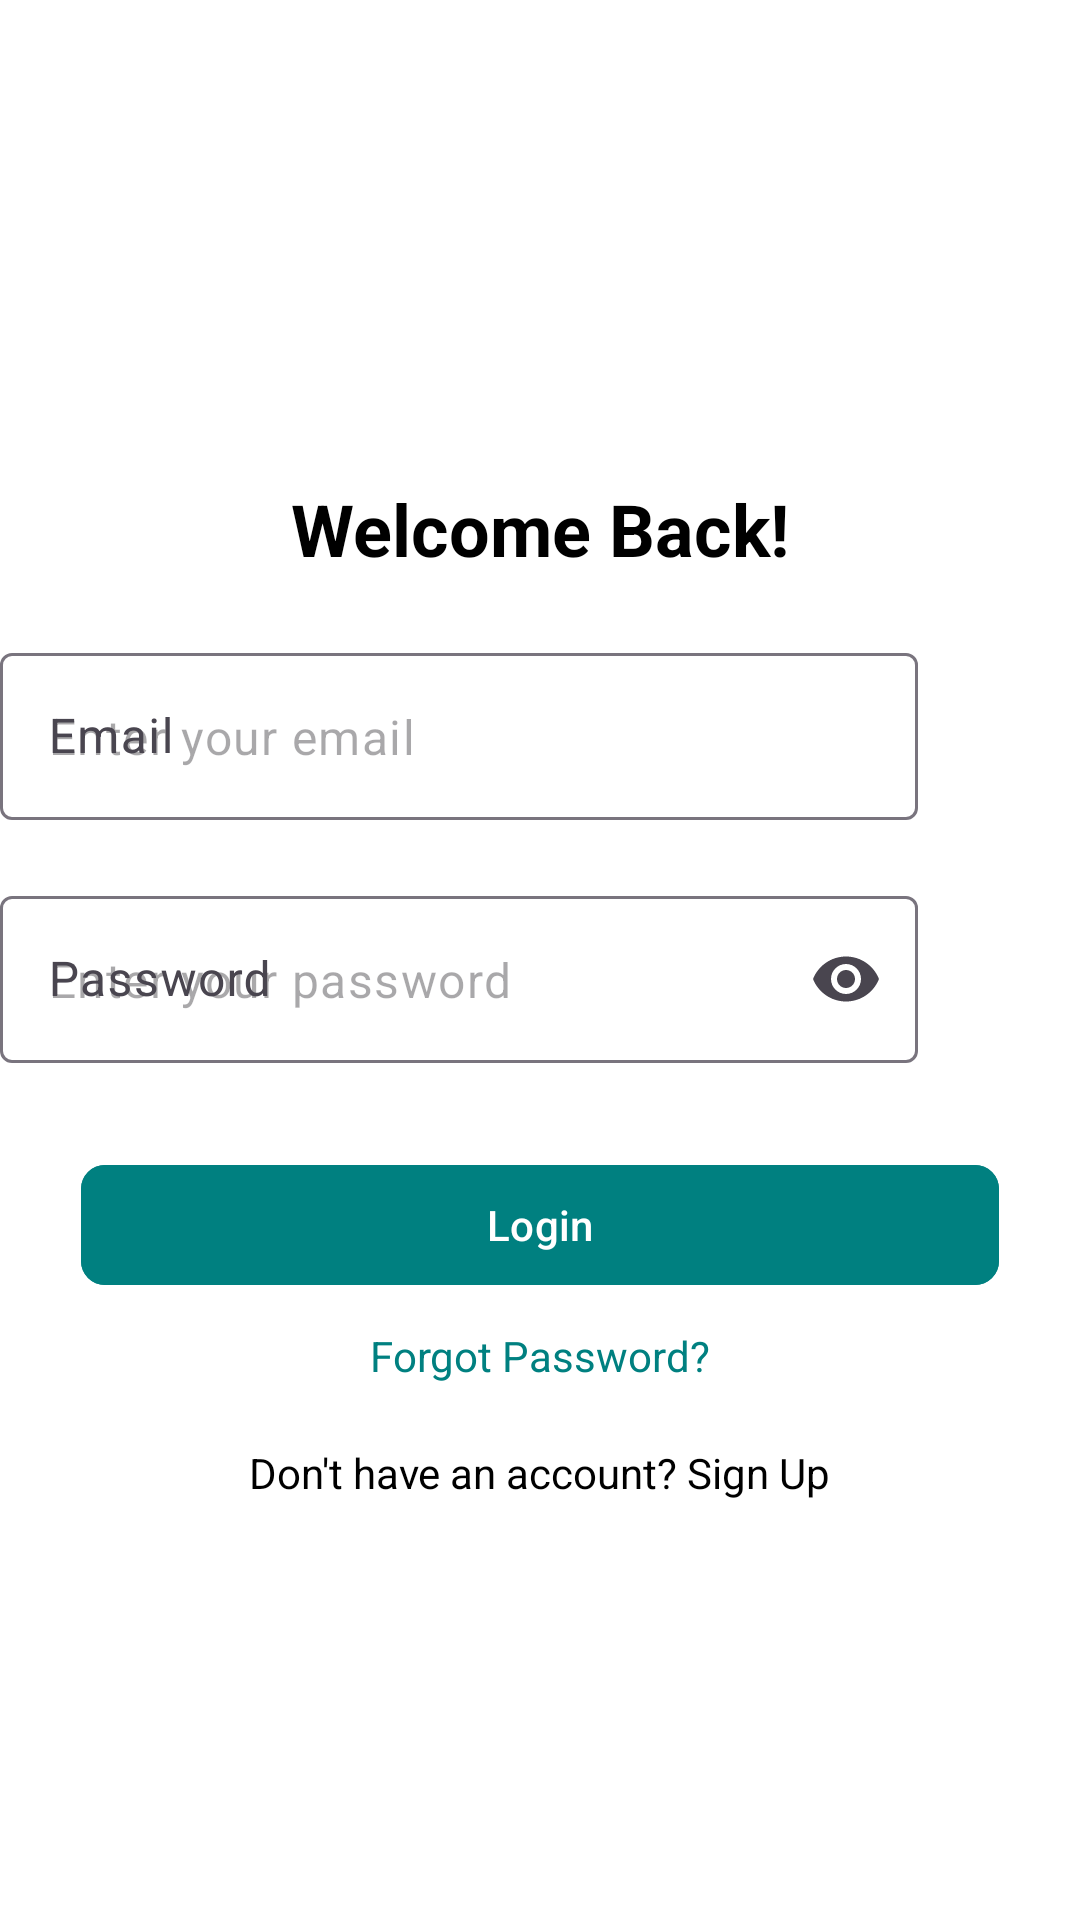

Reconstruct the res/layout file that produces this screen, plus the resources it refers to.
<!-- AndroidManifest.xml: application theme Theme.NannyNetApp -->
<!-- res/layout/activity_login.xml -->
<?xml version="1.0" encoding="utf-8"?>
<androidx.constraintlayout.widget.ConstraintLayout
    xmlns:android="http://schemas.android.com/apk/res/android"
    xmlns:app="http://schemas.android.com/apk/res-auto"
    xmlns:tools="http://schemas.android.com/tools"
    android:layout_width="match_parent"
    android:layout_height="match_parent"
    android:background="@color/white"
    tools:context=".LoginActivity">

    
    <ImageView
        android:id="@+id/app_logo"
        android:src="@drawable/ic_app_logo"
        android:layout_width="100dp"
        android:layout_height="100dp"
        android:layout_marginTop="40dp"
        app:layout_constraintTop_toTopOf="parent"
        app:layout_constraintStart_toStartOf="parent"
        app:layout_constraintEnd_toEndOf="parent" />

    
    <TextView
        android:id="@+id/loginTitle"
        android:layout_width="wrap_content"
        android:layout_height="wrap_content"
        android:text="Welcome Back!"
        android:textSize="24sp"
        android:textStyle="bold"
        android:textColor="@color/black"
        app:layout_constraintTop_toBottomOf="@id/app_logo"
        app:layout_constraintStart_toStartOf="parent"
        app:layout_constraintEnd_toEndOf="parent"
        android:layout_marginTop="20dp" />

    
    <com.google.android.material.textfield.TextInputLayout
        android:id="@+id/emailInputLayout"
        android:layout_width="0dp"
        android:layout_height="wrap_content"
        android:layout_marginTop="20dp"
        android:hint="Email"
        app:endIconMode="clear_text"
        app:layout_constraintTop_toBottomOf="@id/loginTitle"
        app:layout_constraintStart_toStartOf="parent"
        app:layout_constraintEnd_toEndOf="parent"
        app:layout_constraintHorizontal_bias="0.0"
        app:layout_constraintWidth_percent="0.85">

        <com.google.android.material.textfield.TextInputEditText
            android:id="@+id/emailInput"
            android:layout_width="match_parent"
            android:layout_height="wrap_content"
            android:inputType="textEmailAddress"
            android:hint="Enter your email" />
    </com.google.android.material.textfield.TextInputLayout>

    
    <com.google.android.material.textfield.TextInputLayout
        android:id="@+id/passwordInputLayout"
        android:layout_width="0dp"
        android:layout_height="wrap_content"
        android:layout_marginTop="20dp"
        android:hint="Password"
        app:endIconMode="password_toggle"
        app:layout_constraintTop_toBottomOf="@id/emailInputLayout"
        app:layout_constraintStart_toStartOf="parent"
        app:layout_constraintEnd_toEndOf="parent"
        app:layout_constraintHorizontal_bias="0.0"
        app:layout_constraintWidth_percent="0.85">

        <com.google.android.material.textfield.TextInputEditText
            android:id="@+id/passwordInput"
            android:layout_width="match_parent"
            android:layout_height="wrap_content"
            android:inputType="textPassword"
            android:hint="Enter your password" />
    </com.google.android.material.textfield.TextInputLayout>

    
    <com.google.android.material.button.MaterialButton
        android:id="@+id/loginButton"
        android:layout_width="0dp"
        android:layout_height="wrap_content"
        android:layout_marginTop="30dp"
        android:layout_marginBottom="20dp"
        android:text="Login"
        app:cornerRadius="8dp"
        android:backgroundTint="@color/teal_700"
        android:textColor="@android:color/white"
        app:layout_constraintTop_toBottomOf="@id/passwordInputLayout"
        app:layout_constraintStart_toStartOf="parent"
        app:layout_constraintEnd_toEndOf="parent"
        app:layout_constraintWidth_percent="0.85" />

    
    <TextView
        android:id="@+id/forgotPassword"
        android:layout_width="wrap_content"
        android:layout_height="wrap_content"
        android:text="Forgot Password?"
        android:textSize="14sp"
        android:textColor="@color/teal_700"
        android:layout_marginTop="10dp"
        app:layout_constraintTop_toBottomOf="@id/loginButton"
        app:layout_constraintStart_toStartOf="parent"
        app:layout_constraintEnd_toEndOf="parent" />

    
    <TextView
        android:id="@+id/signUpText"
        android:layout_width="wrap_content"
        android:layout_height="wrap_content"
        android:text="Don't have an account? Sign Up"
        android:textSize="14sp"
        android:textColor="@color/black"
        android:layout_marginTop="20dp"
        app:layout_constraintTop_toBottomOf="@id/forgotPassword"
        app:layout_constraintStart_toStartOf="parent"
        app:layout_constraintEnd_toEndOf="parent" />

</androidx.constraintlayout.widget.ConstraintLayout>
<!-- resources referenced by this layout -->
<resources>
  <color name="black">#000000</color>
  <color name="teal_700">#008080</color>
  <color name="white">#FFFFFF</color>
  <style name="Theme.NannyNetApp" parent="Base.Theme.NannyNetApp" />
  <style name="Base.Theme.NannyNetApp" parent="Theme.Material3.DayNight.NoActionBar">
          
          
      </style>
</resources>
